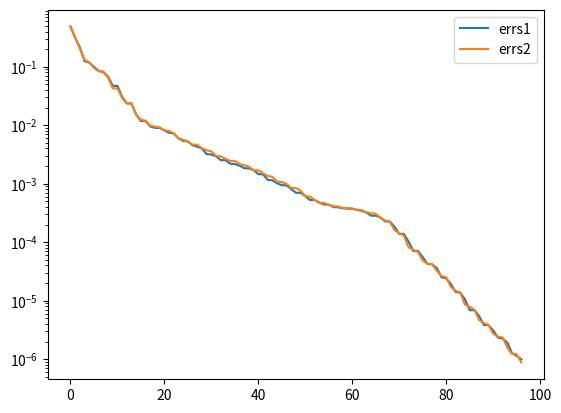

Write Python code to recreate this figure.
errs = [0.48820657441625553,         0.31305949486766965,         0.2149754407310688,         0.12447771006220582,         0.11790563879882464,         0.09961953947506305,         0.08495833818909032,         0.08197231569146037,         0.0679414879712903,         0.04737548262066025,         0.04704558145059962,         0.030529625304446025,         0.023617960025426616,         0.02356435265224025,         0.015245854300636448,         0.011796567565772728,         0.011783146012764653,         0.00949227358994422,         0.009017368602585514,         0.00895663831957133,         0.008141239782719668,         0.007417882725578085,         0.007229552322607271,         0.005944144240676524,         0.0054001311808998045,         0.0052921045962980185,         0.004531214712391665,         0.004296357658083705,         0.003986782164129066,         0.0031986357476474687,         0.003155990819214289,         0.002940386775717751,         0.0025263505552996883,         0.0025259173070068396,         0.0022003551034877537,         0.002165516819716239,         0.0020344206432758097,         0.0018420346804833398,         0.0018208058238315806,         0.0017136086812361813,         0.001455116932650694,         0.001446499572539988,         0.0011662316823396444,         0.0011422643351760018,         0.0010162857567896301,         0.0009406979100492716,         0.0009366554926521841,         0.0008058199465190447,         0.0007010851942875463,         0.0007008432786164622,         0.0006117294147183716,         0.0005263588322563552,         0.0005262978462010549,         0.00047342001126568663,         0.0004414645176506977,         0.0004399733705862618,         0.00039703497860641974,         0.00039458008994658214,         0.00037998568414551986,         0.0003741951804754149,         0.0003736060050501311,         0.0003554297807025731,         0.0003442124064682566,         0.0003198485919063875,         0.00028407666641109733,         0.00028379668318218287,         0.00026509573690477914,         0.0002258318191519687,         0.00022575025669213455,         0.00018299949859078255,         0.00013835619448566064,         0.00013827957335730951,         0.00010179118842981991,         7.061901712603423e-05,         7.06004404781482e-05,         5.549810750680975e-05,         4.2392135491272725e-05,         4.1792229184655014e-05,         3.6124208474824096e-05,         2.506796067675143e-05,         2.4019214353965843e-05,         1.930326028853626e-05,         1.4031163817407723e-05,         1.36703815075641e-05,         1.0510191101523164e-05,         6.866130795823229e-06,         6.8622898160129535e-06,         5.4669198074611684e-06,         3.845076834485791e-06,         3.792346360193965e-06,         3.1046247659032457e-06,         2.3319522230067334e-06,         2.2403562747731524e-06,         1.9229589974366636e-06,         1.2671582618238361e-06,         1.1344442214725219e-06,         9.946428970845363e-07]

errs2 = [0.483495253058676,          0.3183738067828838,          0.2030933667286307,          0.13034842268911156,          0.11960241546246907,          0.09541778045191926,          0.08355887290498476,          0.08110448198631029,          0.0653463616582722,          0.042779861751304486,          0.04277891113127144,          0.029086837991307603,          0.023543241329073095,          0.023477510689070818,          0.014934804391944622,          0.012438400680417733,          0.01190411836762257,          0.00979381023684117,          0.009457899255851086,          0.009177478002659764,          0.00822495026017089,          0.007989056218207564,          0.007289458832495555,          0.005931110388265853,          0.005662332939408985,          0.005240780089837357,          0.004647471475734906,          0.004647383612570609,          0.004032866921258382,          0.0037295315200521037,          0.003567544516500473,          0.002966143114919522,          0.002934796947643493,          0.0026610877907834504,          0.002454244368397024,          0.0024454825914346926,          0.002167251278337166,          0.002062454798384121,          0.0019536241398762327,          0.0016876961722866535,          0.0016869213798957172,          0.0015117633869760664,          0.0013522303807833585,          0.0013108884984769024,          0.0010755243725036326,          0.0010680479280168384,          0.0009925247935099427,          0.0008416290336660875,          0.0008409631078954851,          0.0007629543315358334,          0.0006087758606748587,          0.0006017695043601976,          0.0005233831049913207,          0.0004692564889747962,          0.0004691123226421712,          0.00043396211664746884,          0.00040977412302492213,          0.00040833733974162545,          0.00038371636618439643,          0.00038261693123957076,          0.0003730992066912629,          0.0003569596191590354,          0.00035464950042056703,          0.0003218508344884635,          0.0003107290303372891,          0.0003065644662715092,          0.0002587095887576308,          0.0002356893375930988,          0.0002218486393093491,          0.00016127811390602336,          0.00014197781639664218,          0.00012948334978395642,          8.15785462335432e-05,          7.413855800954885e-05,          6.740560052131106e-05,          4.872851212899732e-05,          4.283884440880319e-05,          4.2188913913916486e-05,          3.24021756071744e-05,          2.6426514184458717e-05,          2.4948940228347943e-05,          1.718579499086693e-05,          1.4697285743819013e-05,          1.3795836333897961e-05,          8.512053744729491e-06,          7.839924225246171e-06,          6.997933666224342e-06,          4.6657290949539776e-06,          4.13670563829825e-06,          3.8383992261349195e-06,          2.7242665941161355e-06,          2.410124433623251e-06,          2.348283569434012e-06,          1.58091689927105e-06,          1.2246652110427265e-06,          1.2118338689742366e-06,          8.760360407159505e-07]

import matplotlib.pyplot as plt

plt.semilogy(list(range(len(errs))), errs, label="errs1")
plt.semilogy(list(range(len(errs2))), errs2, label="errs2")
plt.legend()
plt.show()
